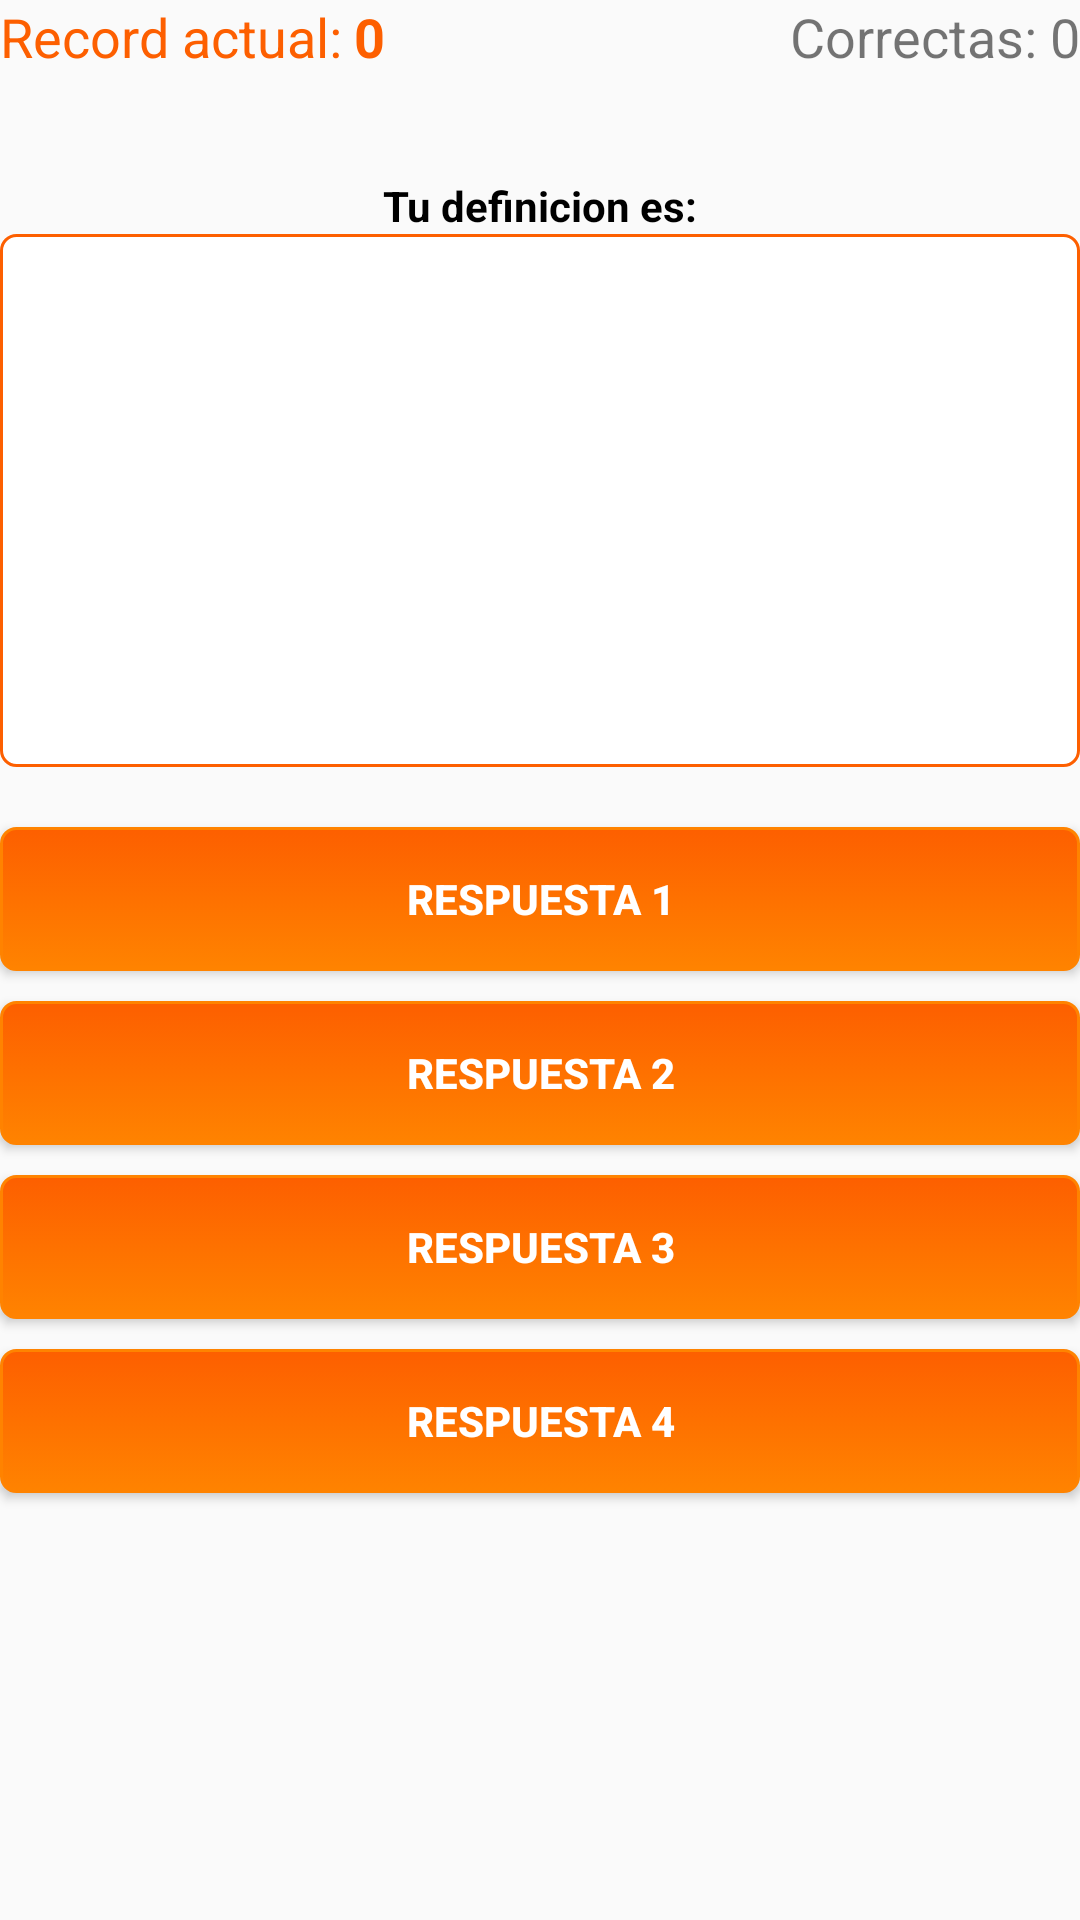

Android layout source for this screen:
<!-- AndroidManifest.xml: application theme AppTheme -->
<!-- res/layout/activity_quiz.xml -->
<?xml version="1.0" encoding="utf-8"?>
<LinearLayout xmlns:android="http://schemas.android.com/apk/res/android"
    xmlns:app="http://schemas.android.com/apk/res-auto"
    xmlns:tools="http://schemas.android.com/tools"
    android:orientation="vertical"
    android:layout_width="match_parent"
    android:layout_height="match_parent"
    android:layout_marginRight="@dimen/activity_horizontal_margin"
    android:layout_marginLeft="@dimen/activity_horizontal_margin"
    android:layout_marginTop="@dimen/activity_vertical_margin"
    android:layout_marginBottom="@dimen/activity_vertical_margin"
    android:weightSum="10">

    <RelativeLayout
        android:layout_width="wrap_content"
        android:layout_height="wrap_content"
        android:layout_weight="1">

        <TextView
            android:id="@+id/recordTexto"
            android:layout_width="match_parent"
            android:layout_height="wrap_content"
            android:layout_weight="1"
            android:text="Record actual:"
            android:textColor="@color/colorPrimaryDark"
            android:textSize="18sp" />

        <TextView
            android:id="@+id/record"
            android:layout_width="27dp"
            android:layout_height="wrap_content"
            android:layout_alignParentLeft="true"
            android:layout_alignParentStart="true"
            android:layout_alignParentTop="true"
            android:layout_marginLeft="118dp"
            android:layout_marginStart="118dp"
            android:text="0"
            android:textColor="@color/colorPrimaryDark"
            android:textSize="18sp"
            android:textStyle="bold" />

        <TextView
            android:id="@+id/correctas"
            android:layout_width="wrap_content"
            android:layout_height="wrap_content"

            android:layout_alignBaseline="@+id/record"
            android:layout_alignBottom="@+id/record"
            android:layout_alignParentEnd="true"
            android:layout_alignParentRight="true"
            android:text="Correctas: 0"
            android:textSize="18sp" />

    </RelativeLayout>

    <TextView
        android:layout_width="match_parent"
        android:layout_height="wrap_content"
        android:text="@string/title_quiz"
        android:gravity="center"
        android:textColor="@color/black"
        android:textStyle="bold"/>

    <TextView
        android:id="@+id/descriptionQuiz"
        android:layout_width="match_parent"
        android:layout_height="0dp"
        android:layout_weight="5.08"
        android:padding="5dp"
        android:background="@drawable/shape_rectangle"
        tools:text="Que no se deja vencer ni persuadir."
        android:textSize="20sp"
        android:textColor="@color/black"/>

    <Button
        android:id="@+id/answer1"
        android:layout_width="match_parent"
        android:layout_height="wrap_content"
        android:layout_marginBottom="5dp"
        android:layout_marginTop="20dp"
        android:background="@drawable/button_selector"
        android:onClick="verificar"
        android:text="Respuesta 1"
        android:textColor="@color/white"
        android:textStyle="bold" />

    <Button
        android:id="@+id/answer2"
        android:layout_width="match_parent"
        android:layout_height="wrap_content"
        android:layout_marginBottom="5dp"
        android:layout_marginTop="5dp"
        android:background="@drawable/button_selector"
        android:onClick="verificar"
        android:text="Respuesta 2"
        android:textColor="@color/white"
        android:textStyle="bold" />

    <Button
        android:id="@+id/answer3"
        android:layout_width="match_parent"
        android:layout_height="wrap_content"
        android:layout_marginBottom="5dp"
        android:layout_marginTop="5dp"
        android:background="@drawable/button_selector"
        android:onClick="verificar"
        android:text="Respuesta 3"
        android:textColor="@color/white"
        android:textStyle="bold" />

    <Button
        android:id="@+id/answer4"
        android:layout_width="match_parent"
        android:layout_height="wrap_content"
        android:layout_marginBottom="5dp"
        android:layout_marginTop="5dp"
        android:background="@drawable/button_selector"
        android:onClick="verificar"
        android:text="Respuesta 4"
        android:textColor="@color/white"
        android:textStyle="bold" />


</LinearLayout>
<!-- resources referenced by this layout -->
<resources>
  <color name="black">#000000</color>
  <color name="colorPrimaryDark">#fd5f00</color>
  <color name="white">#FFFFFF</color>
  <!-- drawable button_selector (drawable) -->
  <?xml version="1.0" encoding="utf-8"?>
  <selector xmlns:android="http://schemas.android.com/apk/res/android" >
      <item android:state_pressed="true" >
          <shape android:shape="rectangle"  >
              <corners android:radius="5dp" />
              <stroke android:width="1dip" android:color="@color/colorPrimaryDark" />
              <gradient android:angle="-90" android:startColor="@color/colorPrimaryDark" android:endColor="@color/colorPrimaryDark"  />
          </shape>
      </item>
      <item android:state_focused="true">
          <shape android:shape="rectangle"  >
              <corners android:radius="5dp" />
              <stroke android:width="1dip" android:color="#971E05" />
              <solid android:color="#58857e"/>
          </shape>
      </item>
      <item >
          <shape android:shape="rectangle"  >
              <corners android:radius="5dp" />
              <stroke android:width="1dip" android:color="@color/colorPrimary" />
              <gradient android:angle="-90" android:startColor="@color/colorPrimaryDark" android:endColor="@color/colorPrimary" />
          </shape>
      </item>
  </selector>
  <!-- drawable shape_rectangle (drawable) -->
  <?xml version="1.0" encoding="UTF-8"?>
  <shape xmlns:android="http://schemas.android.com/apk/res/android"
      android:id="@+id/listview_background_shape">
      <stroke android:width="1dp" android:color="@color/colorPrimaryDark" />
      <padding android:left="1dp"
          android:top="2dp"
          android:right="2dp"
          android:bottom="2dp" />
      <corners android:radius="5dp" />
      <solid android:color="#ffffffff" />
  </shape>
  <string name="title_quiz">Tu definicion es:</string>
  
      // Loading
  <style name="AppTheme" parent="Theme.AppCompat.Light.DarkActionBar">
          
          <item name="colorPrimary">@color/colorPrimary</item>
          <item name="colorPrimaryDark">@color/colorPrimaryDark</item>
          <item name="colorAccent">@color/colorAccent</item>
      </style>
  <color name="colorPrimary">#FF8300</color>
  <color name="colorAccent">#FA9A50</color>
</resources>
